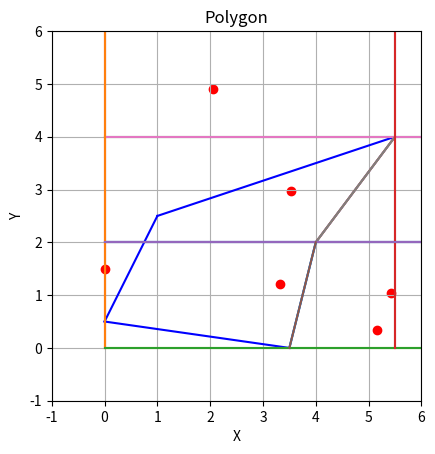

The script that saved this image:
import numpy as np
import matplotlib.pyplot as plt
import random
from typing import List

# Constants
MIN_X = 0
MAX_X = 6
MIN_Y = 0
MAX_Y = 6

class Point:
    def __init__(self, x: float, y: float) -> None:
        self.x = x
        self.y = y

    def __str__(self):
        return f"[{self.x}, {self.y}]"

    def is_below(self, point) -> bool:
        return point.y <= self.y

class Edge:
    def __init__(self, start: Point, end: Point) -> None:
        self.start = start
        self.end = end
        if self.start.y > self.end.y:
            self.start, self.end = self.end, self.start

    def __str__(self):
        return f"\n{self.start} -> {self.end}"

class Leaf:
    def __init__(self, left, right, split_edge: Edge) -> None:
        self.left = left
        self.right = right
        self.split_edge = split_edge

    def locate(self, p: Point):
        if is_not_right(p, self.split_edge):
            self.left.locate(p)
        else:
            self.right.locate(p)

    def display(self, tabulation: str) -> str:
        res = f"\n{tabulation}[LeftRightNode({self.split_edge.start}, {self.split_edge.end}) -> Left: "
        res += self.left.display(tabulation + "\t")
        res += " , Right: "
        res += self.right.display(tabulation + "\t")
        res += "]"
        return res

class Root:
    def __init__(self, lower: Leaf, upper: Leaf, med: int) -> None:
        self.lower = lower
        self.upper = upper
        self.med = med

    def locate(self, p: Point):
        if p.y >= self.med:
            self.upper.locate(p)
        else:
            self.lower.locate(p)

    def display(self, tabulation: str) -> str:
        res = f"\n{tabulation}[UpperLowerNode({self.med}) -> Upper: "
        res += self.upper.display(tabulation + "\t")
        res += " , Lower: "
        res += self.lower.display(tabulation + "\t")
        res += "]"
        return res

class Tree:
    def __init__(self, root: Root) -> None:
        self.root = root

    def locate(self, p: Point):
        self.root.locate(p)

    def display(self):
        tabulation = "\t"
        res = "TREE:\n"
        res += self.root.display(tabulation)
        print(res)
        plt.show()

class Trapezoid:
    def __init__(self, edges: List[Edge]) -> None:
        self.edges = edges

    def locate(self, p: Point):
        print("POINT:")
        print(p)
        print("FOUND IN TRAPEZOID:")
        for e in self.edges:
            print(e)

    def display(self, tabulation: str) -> str:
        res = f"\n{tabulation}[Trapezoid -> "
        for e in self.edges:
            res += f"({e.start}, {e.end}) "
        plot_trapezoid(self.edges)
        return res

# Get the median horizontal edge across the vertical range of vertices
def get_med(vertices: List[Point]) -> Edge:
    median = (vertices[-1].y + vertices[0].y) / 2.0
    med_point = min(vertices, key=lambda v: abs(v.y - median))
    return Edge(Point(MIN_X, med_point.y), Point(MAX_X, med_point.y))

# Get the upper horizontal edge based on the highest y-coordinate of vertices
def get_upper_edge(vertices: List[Point]) -> Edge:
    return Edge(Point(MIN_X, vertices[-1].y), Point(MAX_X, vertices[-1].y))

# Get the lower horizontal edge based on the lowest y-coordinate of vertices
def get_lower_edge(vertices: List[Point]) -> Edge:
    return Edge(Point(MIN_X, vertices[0].y), Point(MAX_X, vertices[0].y))

# Get the right vertical edge based on the highest x-coordinate of vertices
def get_right_edge(vertices: List[Point]) -> Edge:
    right_bound = max(vertices, key=lambda v: v.x)
    return Edge(Point(right_bound.x, MIN_Y), Point(right_bound.x, MAX_Y))

# Get the left vertical edge based on the lowest x-coordinate of vertices
def get_left_edge(vertices: List[Point]) -> Edge:
    left_bound = min(vertices, key=lambda v: v.x)
    return Edge(Point(left_bound.x, MIN_Y), Point(left_bound.x, MAX_Y))

# Determine the relative position of point p to edge e (left, right, or on the edge)
def is_left(p: Point, e: Edge) -> int:
    vec1 = Point(e.end.x - e.start.x, e.end.y - e.start.y)
    vec2 = Point(p.x - e.start.x, p.y - e.start.y)
    cross = vec1.x * vec2.y - vec1.y * vec2.x
    if cross > 0:
        return -1  # left
    elif cross < 0:
        return 1  # right
    else:
        return 0

# Check if point p is not to the right of edge e
def is_not_right(p: Point, e: Edge) -> bool:
    return is_left(p, e) != 1

# Decompose the polygon into a root tree structure
def decompose_root(edges: List[Edge], vertices: List[Point], lower_edge: Edge, upper_edge: Edge, right_edge: Edge, left_edge: Edge) -> Root:
    med = get_med(vertices)
    lower = [e for e in edges if e.start.y < med.start.y]
    upper = [e for e in edges if e.end.y > med.start.y]
    lower_v = [v for v in vertices if v.is_below(med.start)]
    upper_v = [v for v in vertices if not v.is_below(med.start)]
    return Root(
        decompose_leaves(lower, lower_v, lower_edge, med, right_edge, left_edge),
        decompose_leaves(upper, upper_v, med, upper_edge, right_edge, left_edge),
        med.start.y
    )

# Decompose the polygon into leaves (trapezoids) based on edges and vertices
def decompose_leaves(edges: List[Edge], vertices: List[Point], lower_edge: Edge, upper_edge: Edge, right_edge: Edge, left_edge: Edge):
    split_edge = None
    inner_point = any(
        (is_not_right(e.start, right_edge) and not is_not_right(e.start, left_edge) and lower_edge.start.y < e.start.y < upper_edge.start.y) or
        (is_not_right(e.end, right_edge) and not is_not_right(e.end, left_edge) and lower_edge.start.y < e.end.y < upper_edge.start.y)
        for e in edges
    )

    for e in edges:
        if e.start.y <= lower_edge.start.y and e.end.y >= upper_edge.start.y:
            split_edge = e
            break

    if split_edge is None:
        if not inner_point:
            return Trapezoid([lower_edge, left_edge, upper_edge, right_edge])
        return decompose_root(edges, vertices, lower_edge, upper_edge, right_edge, left_edge)

    right_edges, right_verts = [], []
    left_edges, left_verts = [], []

    for e in edges:
        if e == split_edge:
            continue
        start_check = is_left(e.start, split_edge)
        end_check = is_left(e.end, split_edge)
        if start_check == -1:
            if e not in left_edges:
                left_edges.append(e)
            if lower_edge.start.y <= e.start.y <= upper_edge.start.y and e.start not in left_verts:
                left_verts.append(e.start)
        elif start_check == 1:
            if e not in right_edges:
                right_edges.append(e)
            if lower_edge.start.y <= e.start.y <= upper_edge.start.y and e.start not in right_verts:
                right_verts.append(e.start)

        if end_check == -1:
            if e not in left_edges:
                left_edges.append(e)
            if lower_edge.start.y <= e.end.y <= upper_edge.start.y and e.end not in left_verts:
                left_verts.append(e.end)
        elif end_check == 1:
            if e not in right_edges:
                right_edges.append(e)
            if lower_edge.start.y <= e.end.y <= upper_edge.start.y and e.end not in right_verts:
                right_verts.append(e.end)

    return Leaf(
        right=decompose_leaves(right_edges, right_verts, lower_edge, upper_edge, split_edge, right_edge),
        left=decompose_leaves(left_edges, left_verts, lower_edge, upper_edge, left_edge, split_edge),
        split_edge=split_edge
    )

# Plot the polygon and points on a plane
def plot_plane(edges: List[Edge], points: List[Point]):
    for e in edges:
        plt.plot([e.start.x, e.end.x], [e.start.y, e.end.y], 'b-')
    for point in points:
        plt.scatter(point.x, point.y, color="red", label="Point")
    plt.gca().set_aspect('equal', adjustable='box')
    plt.xlabel('X')
    plt.ylabel('Y')
    plt.title('Polygon')
    plt.grid(True)
    plt.xlim(MIN_X - 1, MAX_X)
    plt.ylim(MIN_Y - 1, MAX_Y)

# Plot the trapezoid on a plane
def plot_trapezoid(edges: List[Edge]):
    plt.gca().set_aspect('equal', adjustable='box')
    plt.xlabel('X')
    plt.ylabel('Y')
    plt.title('Polygon')
    plt.xlim(MIN_X - 1, MAX_X)
    plt.ylim(MIN_Y - 1, MAX_Y)
    plt.grid(True)
    for e in edges:
        plt.plot([e.start.x, e.end.x], [e.start.y, e.end.y], linestyle='-')

# Sort vertices based on their y-coordinates
def vert_sort(arr: List[Point]):
    arr.sort(key=lambda p: p.y)

# Main function to run the algorithm
def run():
    vertices = [
        Point(0, 0.5), Point(1, 2.5), Point(5.5, 4),
        Point(4, 2), Point(3.5, 0)
    ]
    edges = [
        Edge(vertices[0], vertices[1]), Edge(vertices[1], vertices[2]),
        Edge(vertices[2], vertices[3]), Edge(vertices[3], vertices[4]),
        Edge(vertices[4], vertices[0])
    ]
    points = [Point(random.uniform(MIN_X, MAX_X), random.uniform(MIN_Y, MAX_Y)) for _ in range(5)]
    points.append(Point(0, 1.5))
    plot_plane(edges, points)
    vert_sort(vertices)
    tree = Tree(decompose_root(
        edges, vertices,
        get_lower_edge(vertices), get_upper_edge(vertices),
        get_right_edge(vertices), get_left_edge(vertices)
    ))
    for p in points:
        tree.locate(p)
    tree.display()

run()